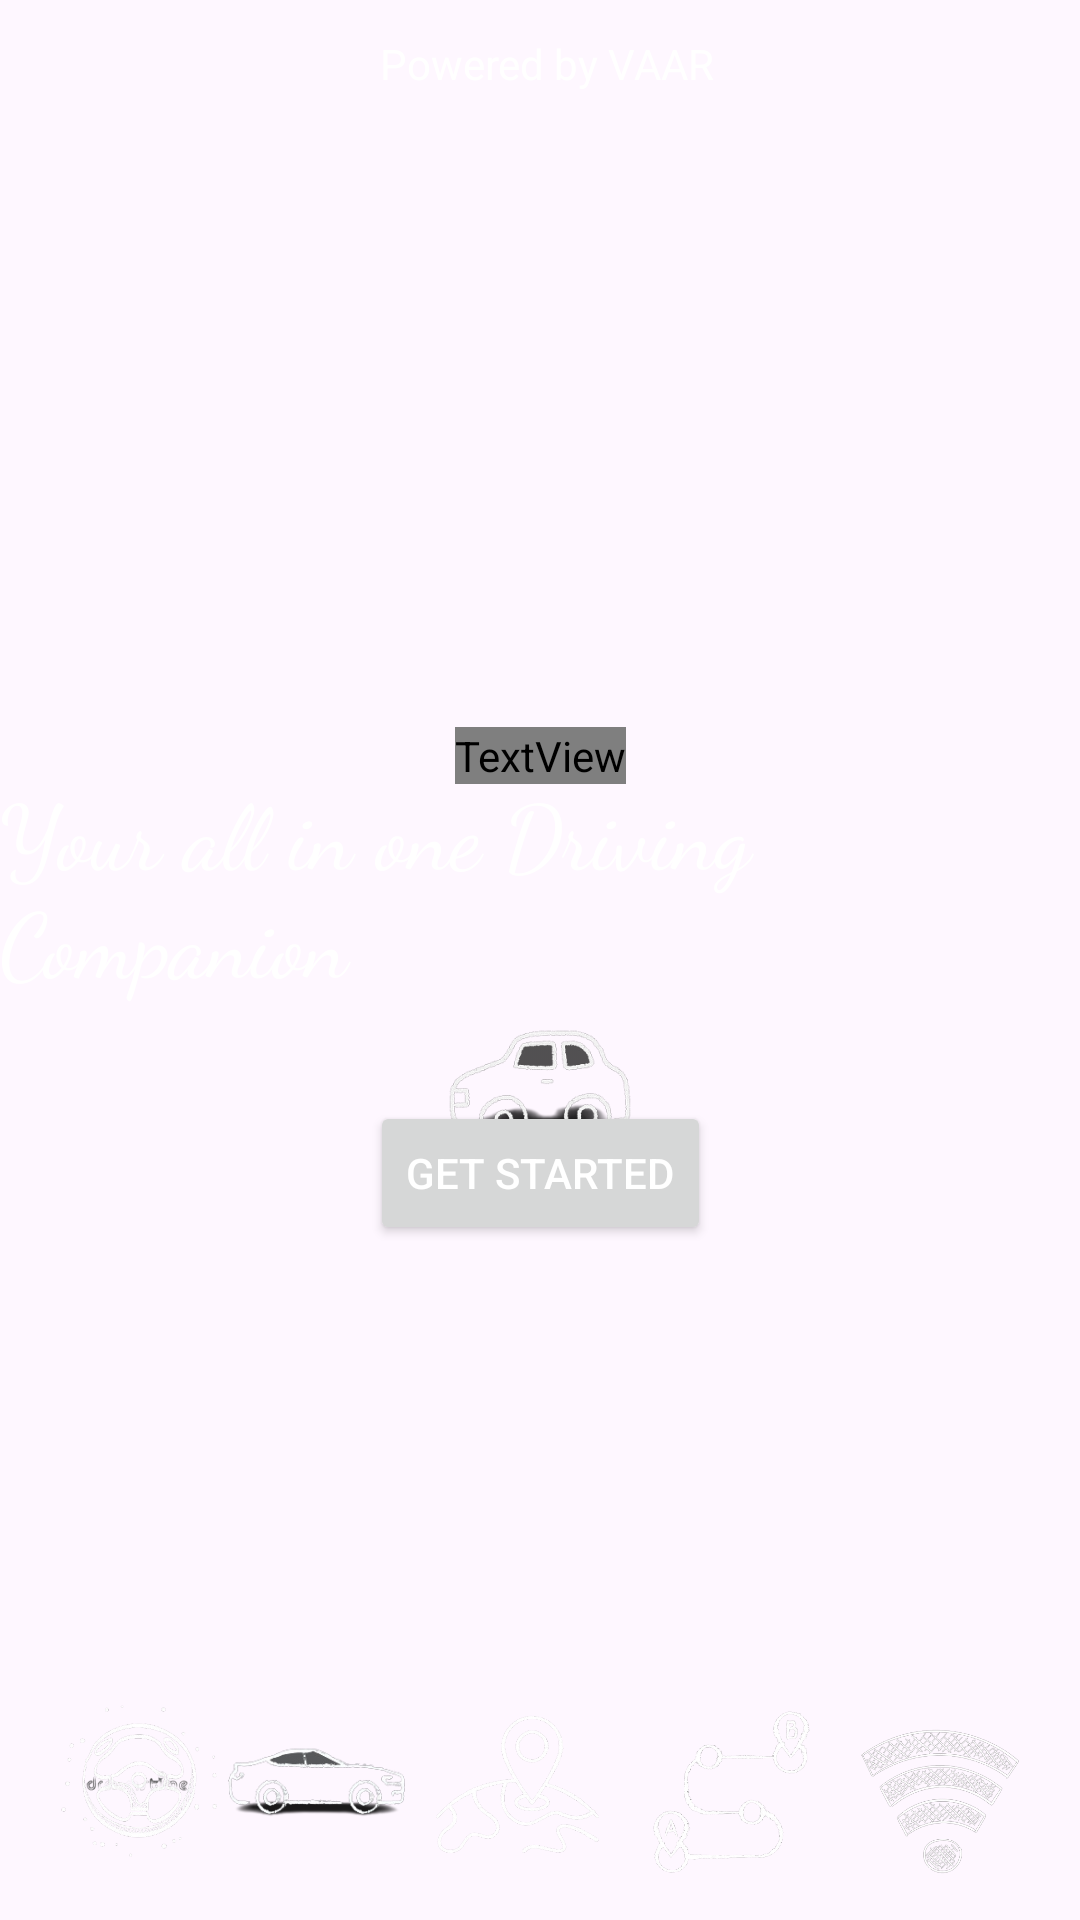

Reconstruct the res/layout file that produces this screen, plus the resources it refers to.
<!-- AndroidManifest.xml: application theme Theme.DriveSmart -->
<!-- res/layout/activity_main.xml -->
<?xml version="1.0" encoding="utf-8"?>
<androidx.constraintlayout.widget.ConstraintLayout xmlns:android="http://schemas.android.com/apk/res/android"
    xmlns:app="http://schemas.android.com/apk/res-auto"
    xmlns:tools="http://schemas.android.com/tools"
    android:id="@+id/main"
    android:layout_width="match_parent"
    android:layout_height="match_parent"
    android:background="@drawable/background"
    tools:context=".MainActivity">

    <ImageView
        android:id="@+id/imageView7"
        android:layout_width="93dp"
        android:layout_height="93dp"
        app:layout_constraintBottom_toBottomOf="parent"
        app:layout_constraintEnd_toEndOf="parent"
        app:layout_constraintHorizontal_bias="0.0"
        app:layout_constraintStart_toStartOf="parent"
        app:layout_constraintTop_toTopOf="parent"
        app:layout_constraintVertical_bias="1.0"
        app:srcCompat="@drawable/steering" />

    <ImageView
        android:id="@+id/imageView6"
        android:layout_width="88dp"
        android:layout_height="79dp"
        app:layout_constraintBottom_toBottomOf="parent"
        app:layout_constraintEnd_toEndOf="parent"
        app:layout_constraintHorizontal_bias="0.99"
        app:layout_constraintStart_toStartOf="parent"
        app:layout_constraintTop_toTopOf="parent"
        app:layout_constraintVertical_bias="1.0"
        app:srcCompat="@drawable/connection" />

    <ImageView
        android:id="@+id/imageView5"
        android:layout_width="113dp"
        android:layout_height="81dp"
        app:layout_constraintBottom_toBottomOf="parent"
        app:layout_constraintEnd_toEndOf="parent"
        app:layout_constraintHorizontal_bias="0.758"
        app:layout_constraintStart_toStartOf="parent"
        app:layout_constraintTop_toTopOf="parent"
        app:layout_constraintVertical_bias="1.0"
        app:srcCompat="@drawable/route" />

    <ImageView
        android:id="@+id/imageView4"
        android:layout_width="107dp"
        android:layout_height="81dp"
        app:layout_constraintBottom_toBottomOf="parent"
        app:layout_constraintEnd_toEndOf="parent"
        app:layout_constraintHorizontal_bias="0.47"
        app:layout_constraintStart_toStartOf="parent"
        app:layout_constraintTop_toTopOf="parent"
        app:layout_constraintVertical_bias="0.997"
        app:srcCompat="@drawable/location" />

    <ImageView
        android:id="@+id/imageView3"
        android:layout_width="93dp"
        android:layout_height="86dp"
        app:layout_constraintBottom_toBottomOf="parent"
        app:layout_constraintEnd_toEndOf="parent"
        app:layout_constraintHorizontal_bias="0.221"
        app:layout_constraintStart_toStartOf="parent"
        app:layout_constraintTop_toTopOf="parent"
        app:layout_constraintVertical_bias="1.0"
        app:srcCompat="@drawable/car2" />

    <TextView
        android:id="@+id/textView"
        android:layout_width="wrap_content"
        android:layout_height="wrap_content"
        android:fontFamily="@font/carter_one"
        android:text="DriveSmart"
        android:textColor="#FFFFFF"
        android:textColorHighlight="#FFFFFF"
        android:textSize="48sp"
        app:layout_constraintBottom_toBottomOf="parent"
        app:layout_constraintEnd_toEndOf="parent"
        app:layout_constraintHorizontal_bias="0.501"
        app:layout_constraintStart_toStartOf="parent"
        app:layout_constraintTop_toTopOf="parent"
        app:layout_constraintVertical_bias="0.39" />

    <TextView
        android:id="@+id/textView2"
        android:layout_width="wrap_content"
        android:layout_height="wrap_content"
        android:fontFamily="cursive"
        android:text="Your all in one Driving Companion"
        android:textColor="#FFFFFF"
        android:textSize="30sp"
        app:layout_constraintBottom_toBottomOf="parent"
        app:layout_constraintEnd_toEndOf="parent"
        app:layout_constraintHorizontal_bias="0.504"
        app:layout_constraintStart_toStartOf="parent"
        app:layout_constraintTop_toTopOf="parent"
        app:layout_constraintVertical_bias="0.456" />

    <ImageView
        android:id="@+id/imageView2"
        android:layout_width="150dp"
        android:layout_height="78dp"
        app:layout_constraintBottom_toBottomOf="parent"
        app:layout_constraintEnd_toEndOf="parent"
        app:layout_constraintStart_toStartOf="parent"
        app:layout_constraintTop_toTopOf="parent"
        app:layout_constraintVertical_bias="0.58"
        app:srcCompat="@drawable/car1" />

    <Button
        android:id="@+id/button"
        android:layout_width="wrap_content"
        android:layout_height="wrap_content"
        android:text="Get Started"
        android:textColor="#FFFFFF"
        android:textColorLink="#3F51B5"
        app:layout_constraintBottom_toBottomOf="parent"
        app:layout_constraintEnd_toEndOf="parent"
        app:layout_constraintHorizontal_bias="0.501"
        app:layout_constraintStart_toStartOf="parent"
        app:layout_constraintTop_toTopOf="parent"
        app:layout_constraintVertical_bias="0.62" />

    <TextView
        android:id="@+id/textView3"
        android:layout_width="wrap_content"
        android:layout_height="wrap_content"
        android:text="Powered by VAAR"
        android:textColor="#FFFFFF"
        app:layout_constraintBottom_toBottomOf="@+id/imageView4"
        app:layout_constraintEnd_toEndOf="parent"
        app:layout_constraintHorizontal_bias="0.509"
        app:layout_constraintStart_toStartOf="parent"
        app:layout_constraintTop_toTopOf="parent"
        app:layout_constraintVertical_bias="0.019" />
</androidx.constraintlayout.widget.ConstraintLayout>
<!-- resources referenced by this layout -->
<resources>
  <!-- drawable car1: png bitmap (drawable, 32978 bytes) -->
  <!-- drawable car2: png bitmap (drawable, 20265 bytes) -->
  <!-- drawable connection: png bitmap (drawable, 128686 bytes) -->
  <!-- drawable location: png bitmap (drawable, 60699 bytes) -->
  <!-- drawable route: png bitmap (drawable, 59979 bytes) -->
  <!-- drawable steering: png bitmap (drawable, 70206 bytes) -->
  <style name="Theme.DriveSmart" parent="Base.Theme.DriveSmart" />
  <style name="Base.Theme.DriveSmart" parent="Theme.Material3.DayNight.NoActionBar">
          
          
      </style>
</resources>
